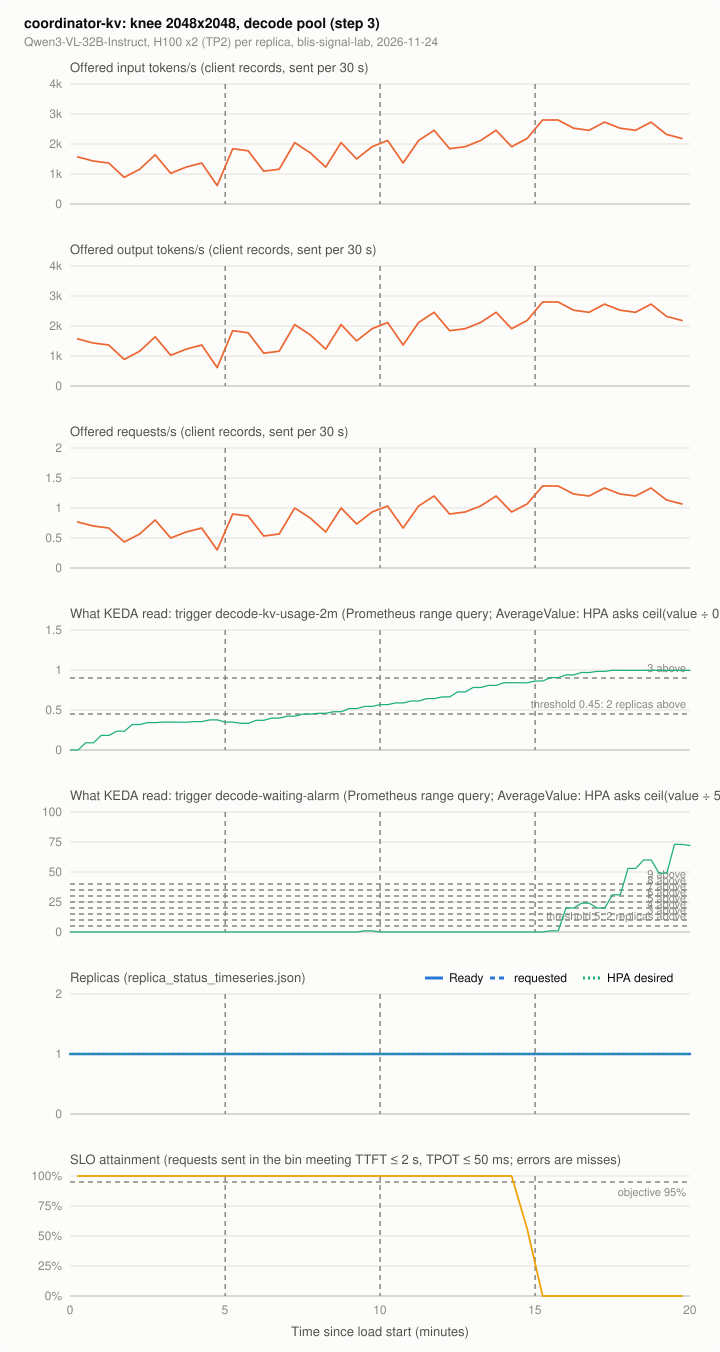

The data file committed next to this chart (first rows):
series, t_s, value, source
offered_in, 15.0, 1570, client records, sent per 30 s
offered_in, 45.0, 1434, client records, sent per 30 s
offered_in, 75.0, 1365, client records, sent per 30 s
offered_in, 105.0, 887.5, client records, sent per 30 s
offered_in, 135.0, 1161, client records, sent per 30 s
offered_in, 165.0, 1638, client records, sent per 30 s
offered_in, 195.0, 1024, client records, sent per 30 s
offered_in, 225.0, 1229, client records, sent per 30 s
offered_in, 255.0, 1365, client records, sent per 30 s
offered_in, 285.0, 614.4, client records, sent per 30 s
offered_in, 315.0, 1843, client records, sent per 30 s
offered_in, 345.0, 1775, client records, sent per 30 s
offered_in, 375.0, 1092, client records, sent per 30 s
offered_in, 405.0, 1161, client records, sent per 30 s
offered_in, 435.0, 2048, client records, sent per 30 s
offered_in, 465.0, 1707, client records, sent per 30 s
offered_in, 495.0, 1229, client records, sent per 30 s
offered_in, 525.0, 2048, client records, sent per 30 s
offered_in, 555.0, 1502, client records, sent per 30 s
offered_in, 585.0, 1911, client records, sent per 30 s
offered_in, 615.0, 2116, client records, sent per 30 s
offered_in, 645.0, 1365, client records, sent per 30 s
offered_in, 675.0, 2116, client records, sent per 30 s
offered_in, 705.0, 2458, client records, sent per 30 s
offered_in, 735.0, 1843, client records, sent per 30 s
offered_in, 765.0, 1911, client records, sent per 30 s
offered_in, 795.0, 2116, client records, sent per 30 s
offered_in, 825.0, 2458, client records, sent per 30 s
offered_in, 855.0, 1911, client records, sent per 30 s
offered_in, 885.0, 2185, client records, sent per 30 s
offered_in, 915.0, 2799, client records, sent per 30 s
offered_in, 945.0, 2799, client records, sent per 30 s
offered_in, 975.0, 2526, client records, sent per 30 s
offered_in, 1005, 2458, client records, sent per 30 s
offered_in, 1035, 2731, client records, sent per 30 s
offered_in, 1065, 2526, client records, sent per 30 s
offered_in, 1095, 2458, client records, sent per 30 s
offered_in, 1125, 2731, client records, sent per 30 s
offered_in, 1155, 2321, client records, sent per 30 s
offered_in, 1185, 2185, client records, sent per 30 s
offered_in, 1215, 136.5, client records, sent per 30 s
offered_out, 15.0, 1570, client records, sent per 30 s
offered_out, 45.0, 1434, client records, sent per 30 s
offered_out, 75.0, 1365, client records, sent per 30 s
offered_out, 105.0, 887.5, client records, sent per 30 s
offered_out, 135.0, 1161, client records, sent per 30 s
offered_out, 165.0, 1638, client records, sent per 30 s
offered_out, 195.0, 1024, client records, sent per 30 s
offered_out, 225.0, 1229, client records, sent per 30 s
offered_out, 255.0, 1365, client records, sent per 30 s
offered_out, 285.0, 614.4, client records, sent per 30 s
offered_out, 315.0, 1843, client records, sent per 30 s
offered_out, 345.0, 1775, client records, sent per 30 s
offered_out, 375.0, 1092, client records, sent per 30 s
offered_out, 405.0, 1161, client records, sent per 30 s
offered_out, 435.0, 2048, client records, sent per 30 s
offered_out, 465.0, 1707, client records, sent per 30 s
offered_out, 495.0, 1229, client records, sent per 30 s
offered_out, 525.0, 2048, client records, sent per 30 s
offered_out, 555.0, 1502, client records, sent per 30 s
... 493 more rows
